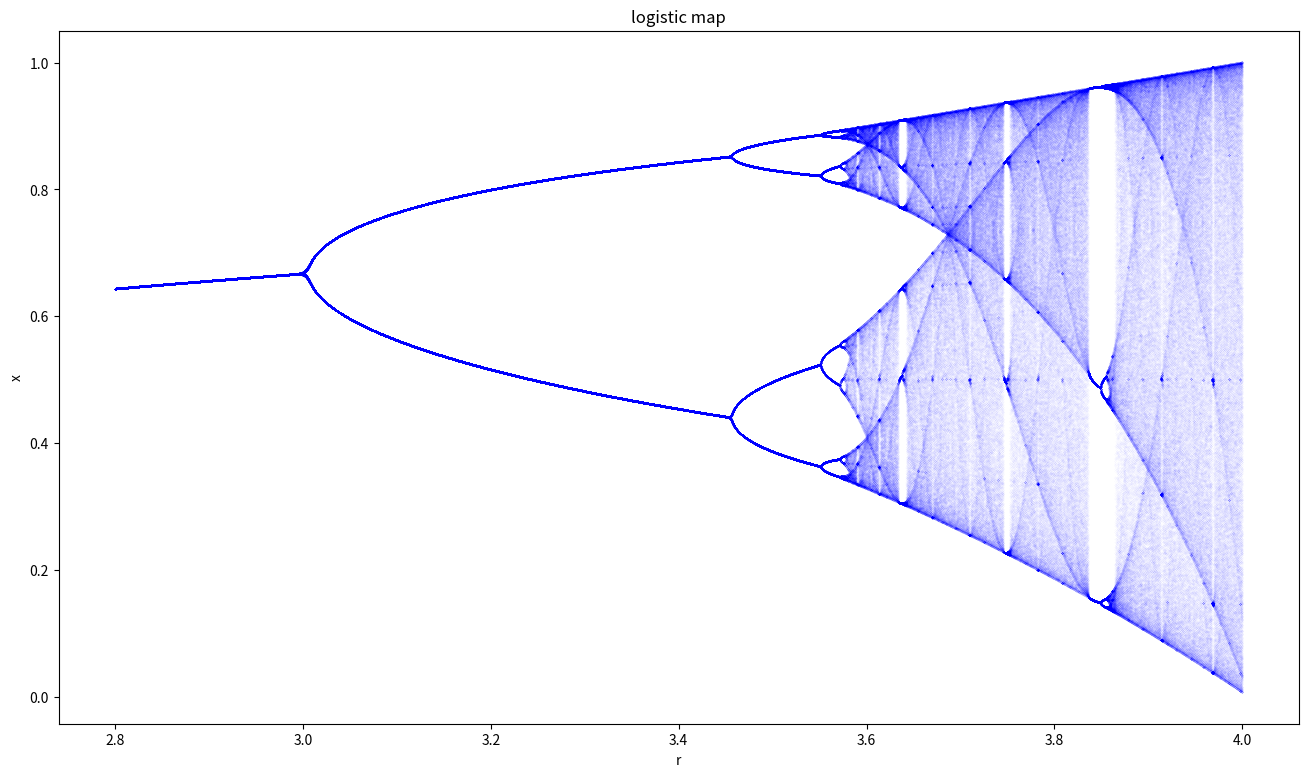

Python code for this plot:
import numpy as np
import matplotlib.pyplot as plt

interval = (2.8, 4)  # start, end
accuracy = 0.0001
reps = 600  # number of repetitions
numtoplot = 200
lims = np.zeros(reps)

fig, biax = plt.subplots()
fig.set_size_inches(16, 9)

lims[0] = np.random.rand()
for r in np.arange(interval[0], interval[1], accuracy):
    for i in range(reps - 1):
        lims[i + 1] = r * lims[i] * (1 - lims[i]) +0.01*(lims[i]**4)

    biax.plot([r] * numtoplot, lims[reps - numtoplot :], "b.", markersize=0.02)

biax.set(xlabel="r", ylabel="x", title="logistic map")
plt.show()

